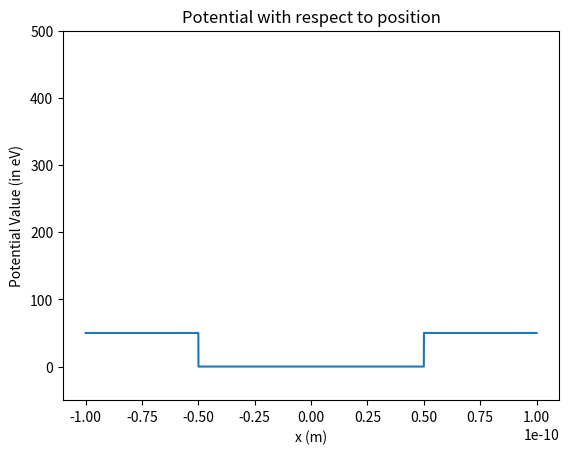

This figure's Python source: (Note: this script raises an exception after producing the figure.)
# Import the libraries needed
import numpy as np
import matplotlib.pyplot as plt


# Define physical constant
m = 9.10938356 * 10**(-31)  # Mass of the electron in kilograms
hbar =  1.0545718 * 10**(-34) # Angular Planck's constant in Js
e = 1.60217662 * 10**(-19)   # Charge of electron in Coulomb


def V(x):
	"""Finite square well potential function
	Input : x : position for x
	Output: Vx: Potential at position x"""

	### Different Output type (single float or array) depends on input type ###
	if np.size(x) == 1:
		### For a single number ###
		if np.abs(x) >= a/2:
			return V_0
		else:
			return 0
	else:          # For an array, comparing every element
		V = np.zeros(np.size(x))    # An zeroes array with the same size with x
		for i in range(np.size(x)):
			if np.abs(x[i]) >= a/2:  # Using absolute value for both sides
				V[i] = V_0          # Finite potential at two sides
			else:
				V[i] = 0
		return V
	return 0

def Schro_eq(r,x,E):
            """ One dimension Time independent Schrodinger Equation
            Input: r : Wavefunction corresponds to x position
                   x : Position of electron
                   e : Wavefunction energy           
            Output: psi_d,phi_d: First and second order derivative of the wave function"""
            psi=r[0]
            phi= r[1]
            psi_d = phi
            phi_d = 2*m*(V(x)-E)*psi/(hbar**2)
            return np.array([psi_d,phi_d])

            
def RungeKutta2d(r,xpoints,E):
	'''Fourth-order Runge-Kutta for two differential equations
	Inputs: r: initial guess of [wavefunction psi, first derivative phi]
			xpoints: array of x coordinates.
			E : Energy of the wave function
	Outputs: [psi, phi]: solutions for psi(x) and phi(x), numpy arrays one longer than xpoints'''
	psi = [] # initialise empty arrays
	phi = []
	for x in xpoints: # loops over all xpoints 
		psi.append(r[0])
		phi.append(r[1])
		# This RK function solves shcrodinger equation
		k1 = h*Schro_eq(r, x, E)
		k2 = h*Schro_eq(r+0.5*k1, x+0.5*h, E)
		k3 = h*Schro_eq(r+0.5*k2, x+0.5*h, E)
		k4 = h*Schro_eq(r+k3, x+h, E)
		r = r + (k1 + 2*k2 + 2*k3 + k4)/6
	# these next two lines calculate for the point at x = x_end (Adding up the last element)
	psi.append(r[0])
	phi.append(r[1])
	return np.array([psi, phi]) # convert output to numpy array with 2 rows and N+1 columns            



### Setting up position array ###
a = 10*10**(-11)       # half-width of the potential well
x_start = -a           # start of the well
x_end = a              # end of the well
N = 10000              # number of points for Runge-Kutta
h = (x_end - x_start)/N # size of Runge-Kutta steps
xpoints = np.arange(x_start, x_end, h)       # x position array of the well 
	
def secand(E1,E2):
		""" Find specific wavefunction solution using 2 initial guesses for each energy
		and normalise the result wavefunction
		Input: E1, E2: 2 intial random guess for the energy
		Output: psi :   wavefunction array (normalised)"""
		#Initial guess
		phi = 1
		wave1 = RungeKutta2d(np.array([0,phi]),xpoints,E1)[0,N]      # Solve equation with initial guess and extrate last wavefuction(psi) component
		wave2 = RungeKutta2d(np.array([0,phi]),xpoints,E2)[0,N]
		tolerance = e/1000                 # set the tolerance
		err = 1                          # set initial error 
		while err > tolerance:
			E3 = E2 - wave2*(E2-E1)/(wave2-wave1)
			err = abs(E2-E1) 
			# reset initial phi for the next iteration
			E1 = E2 
			E2 = E3 
			# obtain wavefunction at the end
			wave1 = RungeKutta2d(np.array([0, phi]),xpoints,E1)[0,N]
			wave2 = RungeKutta2d(np.array([0, phi]),xpoints,E2)[0,N]
		psi = RungeKutta2d(np.array([0, phi]),xpoints,E1)[0,]
		### Normalising ###
		I = h*(0.5*psi[N]**2+0.5*psi[0]**2+np.sum(psi[1:N-1]**2))   # Using trapezium rule to integrate wavefunction
		psi_n = psi/np.sqrt(I)        # Normalize the wavefunction
		print("Energy is",E1/e,"eV")  # Print energy 
		return psi_n     # return normalised wave function array
	
# Finite potential value 
V_0 = 50*e      # The step depth of finite potential is 500 eV
	
# Ploat a graph of potential 
plt.figure()
plt.plot(xpoints,V(xpoints)/e,label="Potential")
plt.ylabel("Potential Value (in eV)")
plt.xlabel("x (m)")
plt.title("Potential with respect to position")
plt.ylim(-50,500)
plt.savefig("plots/potential.pdf")
	
# Plot a graph of different energy level wavefunctions 
plt.figure(figsize=(9,4))
plt.plot(xpoints,secand(0*e,5*e)[0:N],label='A')
plt.plot(xpoints,secand(150*e,10*e)[0:N],label='B')# Higher initial guesses approch to higher quantum number
plt.plot(xpoints, secand(400*e, 30*e)[0:N],label='C')
plt.plot(xpoints, secand(650*e, 40*e)[0:N], label='D')
plt.xlabel("x (m)")
plt.ylabel(r"$\psi(x)$")
plt.title("Enrgy state wavefunctions for infinite square well")
plt.legend()
plt.savefig("plots/wave.pdf")

plt.show()
